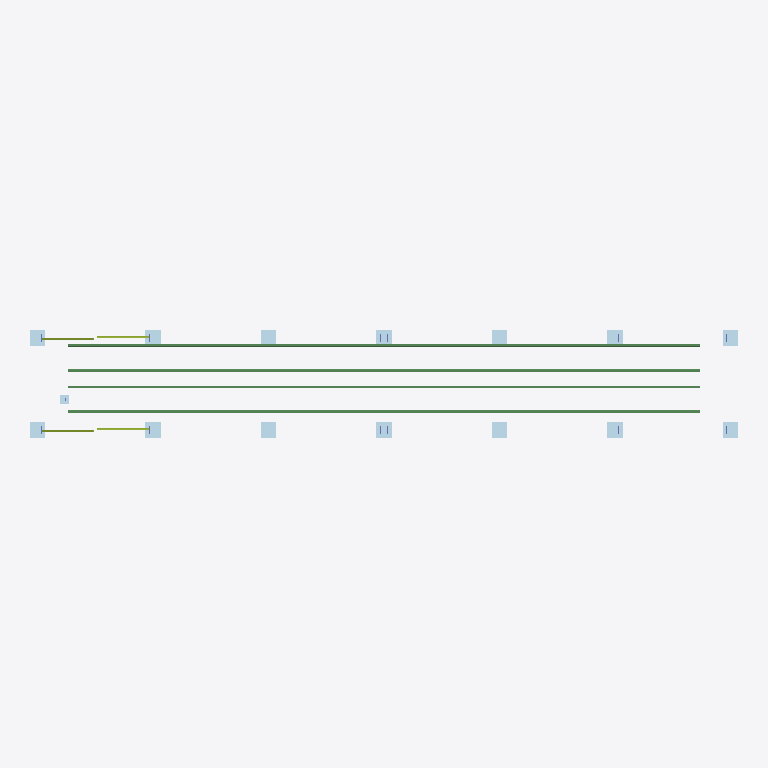
Plan cut of the same IFC building model at storey 'Ground floor' (level 0.00 m, cut at 1.40 m), seen from above with north up, elements coloured by IFC class: 15 plates (pale blue), 8 beams (green), 4 members (olive). Cut surfaces are drawn darker.
Extent 23.2 m × 3.9 m × 3.4 m (x, y, z). Storeys (1): Ground floor at 0.00 m. Elements (120): 59 IfcColumn, 29 IfcPlate, 20 IfcMember, 12 IfcBeam.

HEADER;
FILE_DESCRIPTION(('ViewDefinition [CoordinationView]'),'2;1');
FILE_NAME('','2026-10-08T19:39:49',(''),(''),'IfcOpenShell 0.9.0alpha0-8c614fa','IfcOpenShell 0.9.0alpha0-8c614fa','');
FILE_SCHEMA(('IFC2X3'));
ENDSEC;
DATA;
#17=IFCPROJECT('1OWNkp1zbDmR8lCOoGuvMJ',#5,'Beam Cell 20 m - structural steelwork','Beam Cell structural steelwork',$,$,$,(#15),#11);
#21=IFCSITE('1_QpZpNOv4z9dGjSO_6N8K',#5,'Site',$,$,#20,$,$,.ELEMENT.,$,$,$,$,$);
#25=IFCBUILDING('0suol3KWH0pgDkT42wMxQZ',#5,'Beam Cell',$,$,#24,$,$,.ELEMENT.,$,$,$);
#29=IFCBUILDINGSTOREY('0MccmMlJz729rfZyn$up05',#5,'Ground floor','Finished floor level = Z 0',$,#28,$,$,.ELEMENT.,0.0);
#1441=IFCBEAM('3dH9lG4Hn7y9IwwXCvKl8P',#5,'BR1','RHS120*80*5','RHS120*80*5',#1440,#1435,'BR1');
#1462=IFCBEAM('3SmX$8B0bEYwL$0yJwBP7s',#5,'BR2','RHS120*80*5','RHS120*80*5',#1461,#1456,'BR2');
#1993=IFCBEAM('2yndaCNUb6EfVjPQRklftC',#5,'OF1','RHS100*80*5','RHS100*80*5',#1992,#1987,'OF1');
#2014=IFCBEAM('2ZXdGXwG97GPGbBoQN7Lr4',#5,'OF2','RHS100*80*5','RHS100*80*5',#2013,#2008,'OF2');
#2255=IFCBEAM('3Uv_1lBx9AFfjNYFqDz9k$',#5,'OF3','RHS100*80*5','RHS100*80*5',#2254,#2249,'OF3');
#2276=IFCBEAM('2w2OzvjV50X9WGNxM5Q3X3',#5,'OF4','RHS100*80*5','RHS100*80*5',#2275,#2270,'OF4');
#1738=IFCBEAM('3euGcUEyH8RwSL449KZUEy',#5,'BR4','RHS120*80*5','RHS120*80*5',#1737,#1732,'BR4');
#1717=IFCBEAM('311ya4_bjBk8nxBBTCuuCy',#5,'BR3','RHS120*80*5','RHS120*80*5',#1716,#1711,'BR3');
#474=IFCPLATE('1g9Uh4i656kx4DGOrvaJpB',#5,'BP6','PL25*500','PL25*500',#473,#468,'BP6');
#226=IFCPLATE('1t$r$8DlL8kOQiUGzwMZV$',#5,'BP2','PL25*500','PL25*500',#225,#220,'BP2');
#288=IFCPLATE('1vhaJ7Ni9ELgoYsgPE$4gY',#5,'BP3','PL25*500','PL25*500',#287,#282,'BP3');
#350=IFCPLATE('0cqLZBjJvBkOO2wKgV92YG',#5,'BP4','PL25*500','PL25*500',#349,#344,'BP4');
#412=IFCPLATE('105RLPDWDFEeeJFnPBzFMe',#5,'BP5','PL25*500','PL25*500',#411,#406,'BP5');
#536=IFCPLATE('0L5YV84fb3yOw3sDooXIR_',#5,'BP7','PL25*500','PL25*500',#535,#530,'BP7');
#1228=IFCPLATE('0xcQHwMLr2hha3s1NGSoEl',#5,'BP14','PL25*500','PL25*500',#1227,#1222,'BP14');
#161=IFCPLATE('2T8GJtZRn8vR6Ut07HVEs3',#5,'BP1','PL25*500','PL25*500',#160,#155,'BP1');
#856=IFCPLATE('1GAmxYKzv8I9V2V01wdFpv',#5,'BP8','PL25*500','PL25*500',#855,#850,'BP8');
#1166=IFCPLATE('3$DphrZzH53uPg6C_dJprm',#5,'BP13','PL25*500','PL25*500',#1165,#1160,'BP13');
#980=IFCPLATE('0DJhQRSmTAvhHXCouluGPK',#5,'BP10','PL25*500','PL25*500',#979,#974,'BP10');
#1104=IFCPLATE('1pZrhVTo13vAQ3aE$D1gXj',#5,'BP12','PL25*500','PL25*500',#1103,#1098,'BP12');
#918=IFCPLATE('0iRbW4cRfF88mad1ujviih',#5,'BP9','PL25*500','PL25*500',#917,#912,'BP9');
#1042=IFCPLATE('00LiGNVoX95OV5vP0N9AWE',#5,'BP11','PL25*500','PL25*500',#1041,#1036,'BP11');
#581=IFCMEMBER('3NgUTPtrr14QioWNepwfgM',#5,'BX1','L70*70*7','L70*70*7',#580,#575,'BX1');
#602=IFCMEMBER('37TCjdIgLFn9gCkawSX$Fc',#5,'BX2','L70*70*7','L70*70*7',#601,#596,'BX2');
#1291=IFCMEMBER('0tJRHmccDCoOtLvSglP2Uu',#5,'BX4','L70*70*7','L70*70*7',#1290,#1285,'BX4');
#1270=IFCMEMBER('2sQVByXc51aweLjJE02alE',#5,'BX3','L70*70*7','L70*70*7',#1269,#1264,'BX3');
#2517=IFCPLATE('1xybv8za5579XzhZL4D_Nl',#5,'ESP1','PL20*300','PL20*300',#2516,#2511,'ESP1');
ENDSEC;
